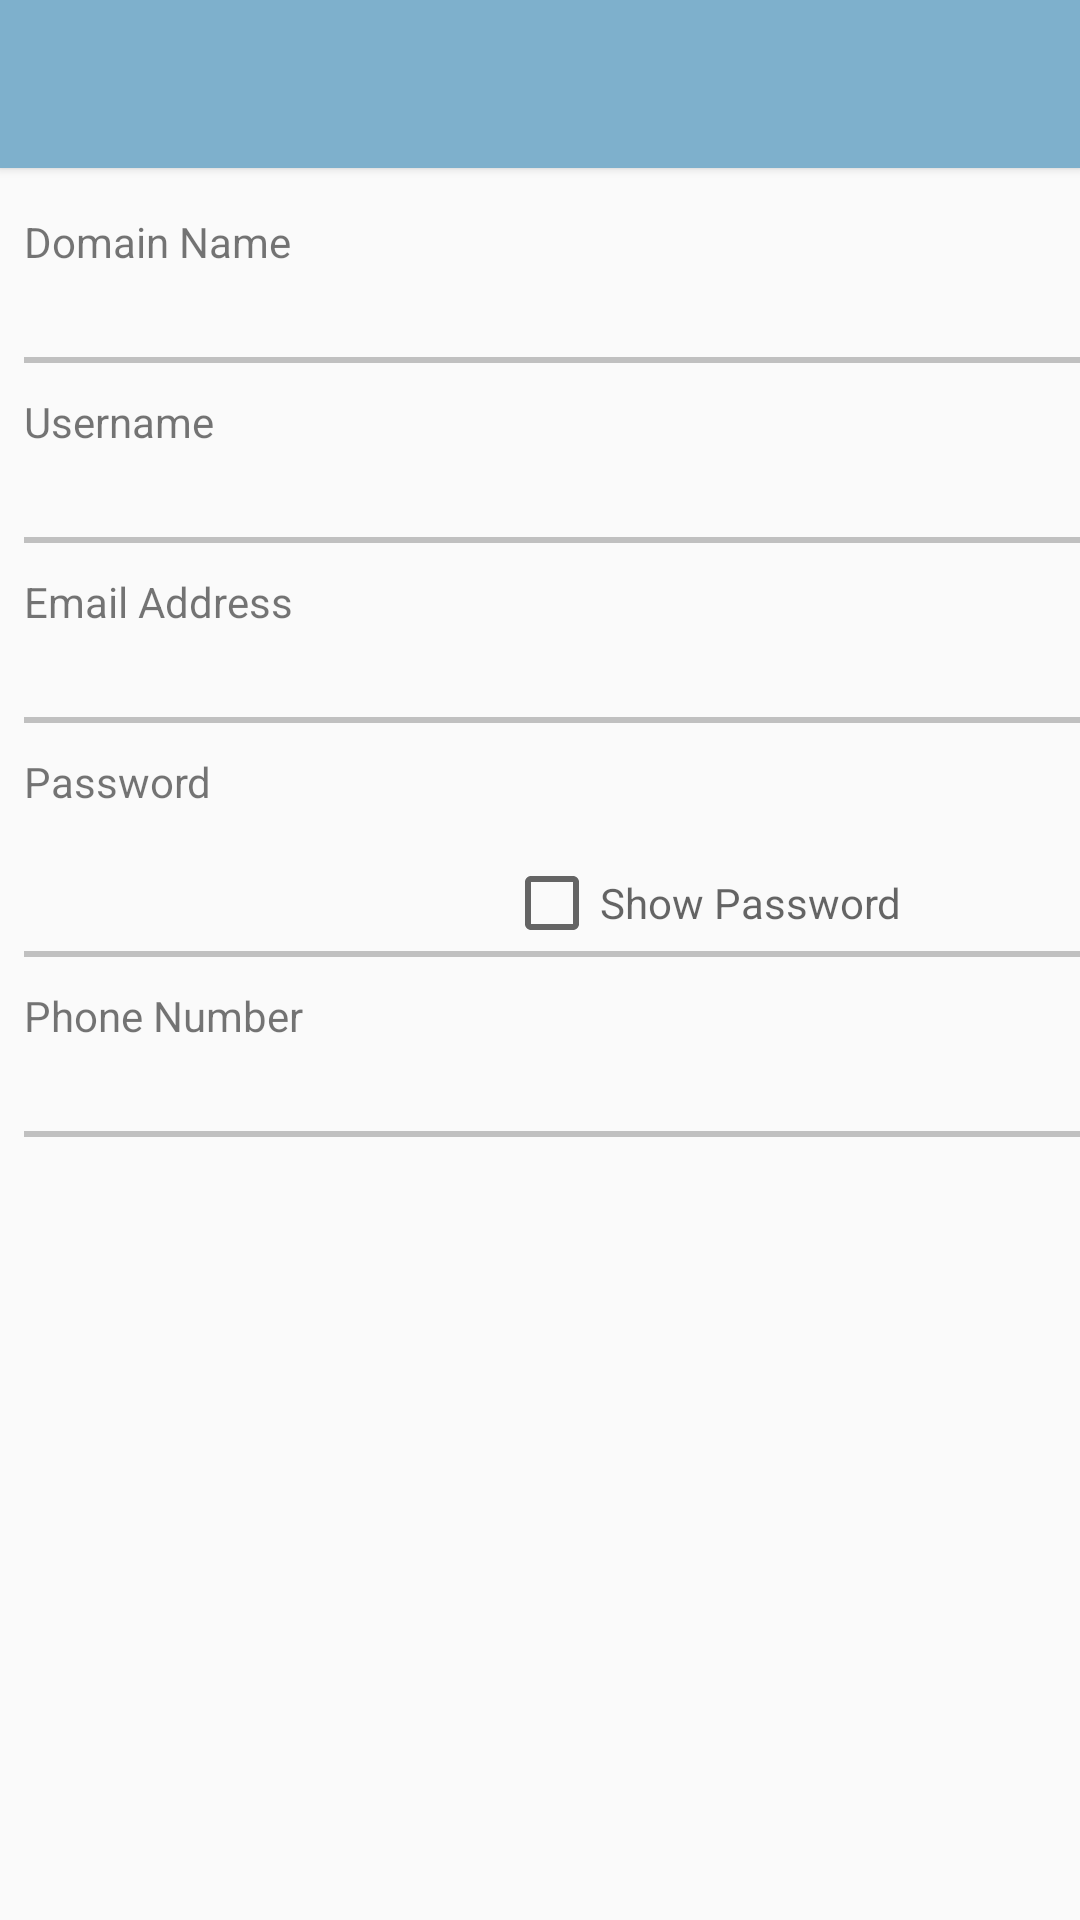

This screen was rendered from an Android layout file. Write that file and the resources it references.
<!-- AndroidManifest.xml: application theme AppTheme -->
<!-- res/layout/account_info_display.xml -->
<?xml version="1.0" encoding="utf-8"?>

<LinearLayout xmlns:android="http://schemas.android.com/apk/res/android"
    android:layout_width="match_parent"
    android:layout_height="match_parent"
    android:orientation="vertical" >
    <include
        android:id="@+id/tool_bar"
        layout="@layout/tool_bar"
        />
    <TextView 
        android:id="@+id/title_for_acc"
        android:layout_width="match_parent"
        android:layout_height="wrap_content"
        android:text="@string/title_for_acc"
        android:layout_marginTop="15dip"
        android:layout_marginLeft="8dip"
        android:layout_marginRight="8dip"
        />

     <TextView 
        android:id="@+id/acc_info"
        android:layout_width="match_parent"
        android:layout_height="wrap_content"
        android:text=""
        android:layout_marginTop="10dip"
        android:layout_marginStart="30dip"
        android:layout_marginEnd="8dip"
        />
    <View
        android:layout_width="fill_parent"
        android:layout_height="2dp"
        android:background="#c0c0c0"
        android:layout_marginStart="8dip"/>
     <TextView 
        android:id="@+id/usernameLabel"
        android:layout_width="match_parent"
        android:layout_height="wrap_content"
        android:text="@string/username"
        android:layout_marginTop="10dip"
        android:layout_marginLeft="8dip"
        android:layout_marginRight="8dip"
        />
     <TextView 
        android:id="@+id/username"
        android:layout_width="match_parent"
        android:layout_height="wrap_content"
        android:text=""
        android:layout_marginTop="10dip"
        android:layout_marginStart="30dip"
        android:layout_marginEnd="8dip"
        />
   <View
        android:layout_width="fill_parent"
        android:layout_height="2dp"
        android:background="#c0c0c0"
        android:layout_marginStart="8dip"
        />
    <TextView 
        android:id="@+id/emailLabel"
        android:layout_width="match_parent"
        android:layout_height="wrap_content"
        android:text="@string/email_address"
        android:layout_marginTop="10dip"
        android:layout_marginLeft="8dip"
        android:layout_marginRight="8dip"
        />
     <TextView 
        android:id="@+id/emailAddress"
        android:layout_width="match_parent"
        android:layout_height="wrap_content"
        android:text=""
        android:layout_marginTop="10dip"
        android:layout_marginStart="30dip"
        android:layout_marginEnd="8dip"
        />
     <View
        android:layout_width="fill_parent"
        android:layout_height="2dp"
        android:background="#c0c0c0"
        android:layout_marginStart="8dip"
        />
     
     <TextView 
        android:id="@+id/passwordLabel"
        android:layout_width="match_parent"
        android:layout_height="wrap_content"
        android:text="@string/password"
        android:layout_marginTop="10dip"
        android:layout_marginLeft="8dip"
        android:layout_marginRight="8dip"
        />
     <RelativeLayout
        android:layout_width="match_parent"
        android:layout_height="wrap_content"
         >
     <TextView 
        android:id="@+id/password"
        android:layout_width="wrap_content"
        android:layout_height="wrap_content"
        android:width="130dip"
        android:text=""
        android:layout_marginTop="10dip"
        android:layout_marginStart="30dip"
        android:layout_marginEnd="8dip"
        />
     <CheckBox
        android:id="@+id/show_pass"
        android:layout_width="wrap_content"
        android:layout_height="wrap_content"
        android:layout_toEndOf="@id/password"
         android:layout_toRightOf="@id/password"
        android:layout_marginTop="15dip"
        android:layout_marginEnd="2dip"
        android:hint="@string/show_pass"
        />
     </RelativeLayout>
     <View
        android:layout_width="fill_parent"
        android:layout_height="2dp"
        android:background="#c0c0c0"
        android:layout_marginStart="8dip"
        />
     <TextView 
        android:id="@+id/phoneLabel"
        android:layout_width="match_parent"
        android:layout_height="wrap_content"
        android:text="@string/phone"
        android:layout_marginTop="10dip"
        android:layout_marginLeft="8dip"
        android:layout_marginRight="8dip"
        />
     <TextView 
        android:id="@+id/phone"
        android:layout_width="match_parent"
        android:layout_height="wrap_content"
        android:text=""
        android:layout_marginTop="10dip"
        android:layout_marginStart="30dip"
        android:layout_marginEnd="8dip"
        />
     <View
        android:layout_width="fill_parent"
        android:layout_height="2dp"
        android:background="#c0c0c0"
        android:layout_marginStart="8dip"
        />
</LinearLayout>
<!-- res/layout/tool_bar.xml (included above) -->
<?xml version="1.0" encoding="utf-8"?>

<android.support.v7.widget.Toolbar
    xmlns:android="http://schemas.android.com/apk/res/android"
    android:layout_height="wrap_content"
    android:layout_width="match_parent"
    android:background="@color/ColorPrimary"
    android:minHeight="?attr/actionBarSize"
    android:theme="@style/ThemeOverlay.AppCompat.Dark"
    android:elevation="2dp"
     >
    
</android.support.v7.widget.Toolbar>
<!-- resources referenced by this layout -->
<resources>
  <color name="ColorPrimary">#7EB0CC</color>
  <string name="email_address">Email Address</string>
  <string name="password">Password</string>
  <string name="phone">Phone Number</string>
  <string name="show_pass">Show Password</string>
  <string name="title_for_acc">Domain Name</string>
  <string name="username">Username</string>
  <style name="AppTheme" parent="Theme.AppCompat.Light.NoActionBar">
          <item name="colorPrimary">@color/ColorPrimary</item>
          <item name="colorPrimaryDark">@color/ColorPrimaryDark</item>
  
          
  
      </style>
  <color name="ColorPrimaryDark">#719EB7</color>
</resources>
